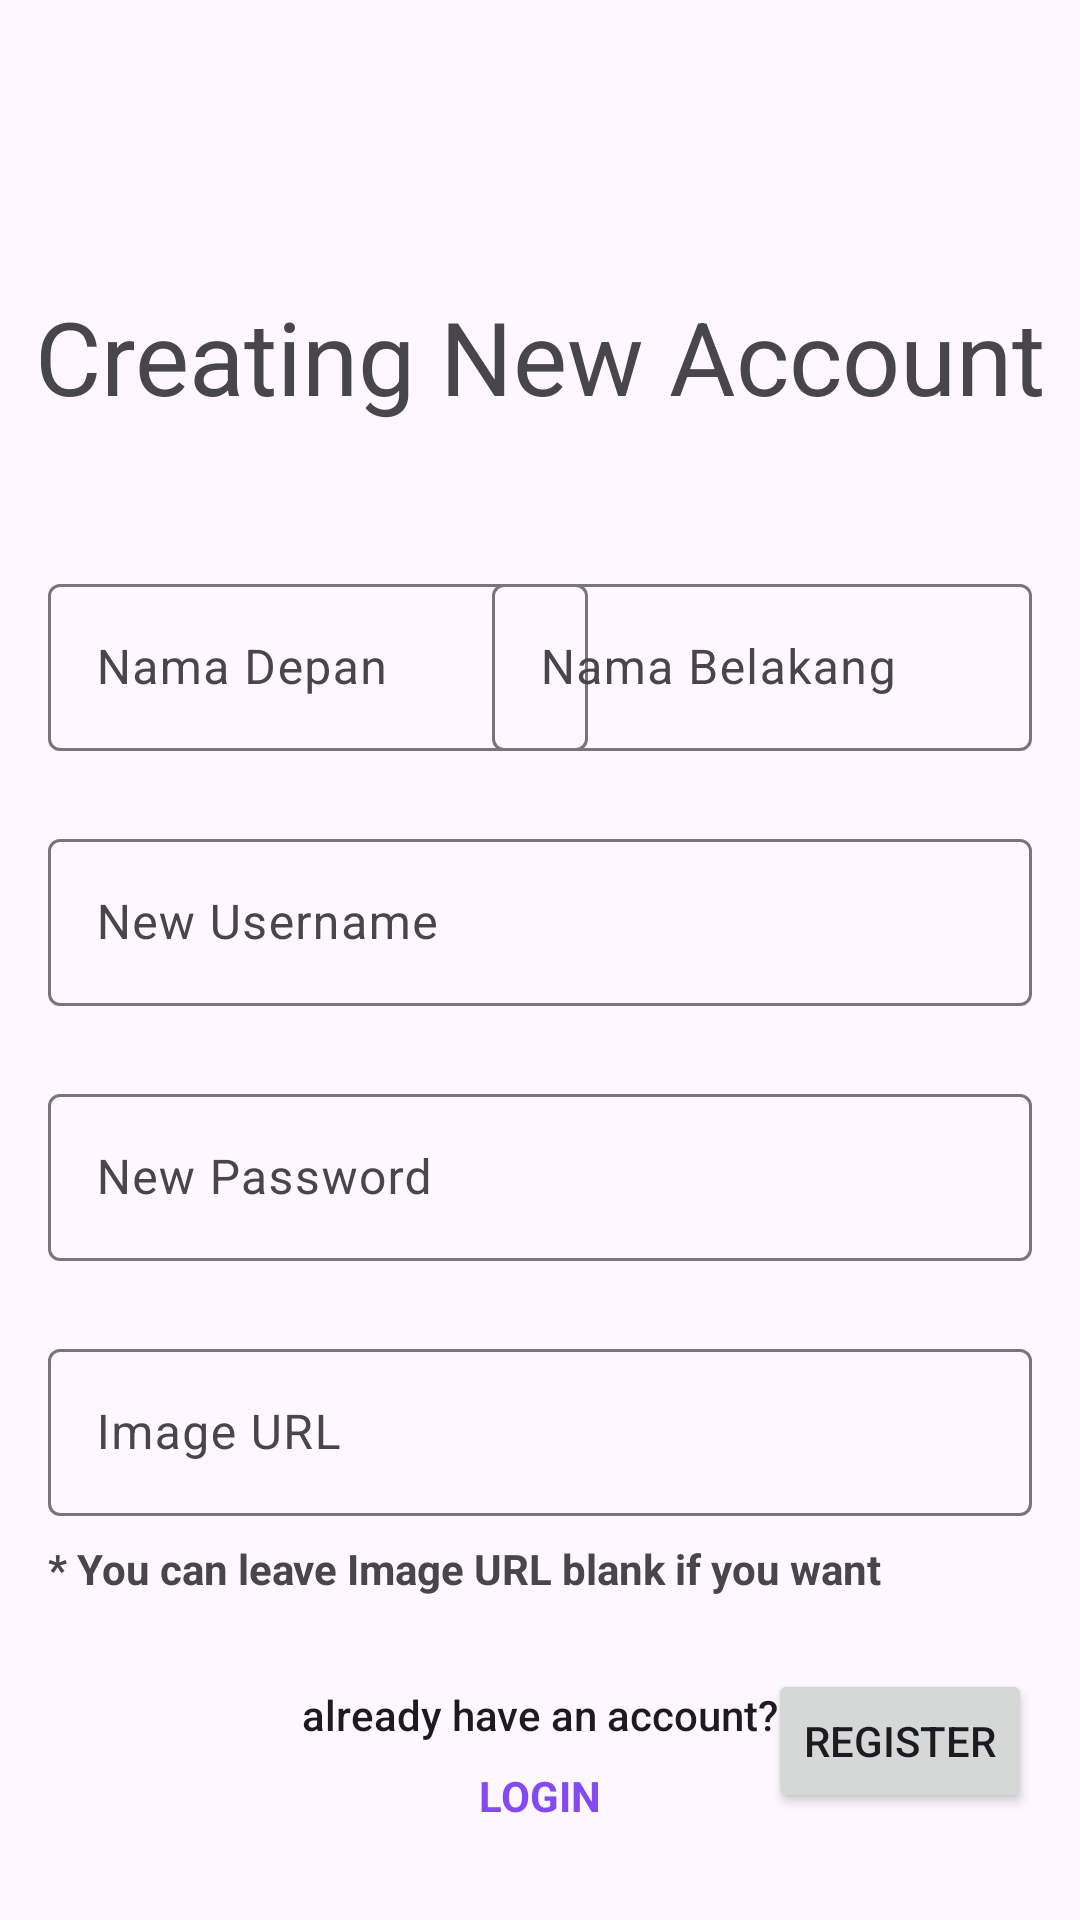

Android layout source for this screen:
<!-- AndroidManifest.xml: application theme Theme.HobbyAppUTSANMP -->
<!-- res/layout/fragment_register.xml -->
<?xml version="1.0" encoding="utf-8"?>
<FrameLayout xmlns:android="http://schemas.android.com/apk/res/android"
    xmlns:app="http://schemas.android.com/apk/res-auto"
    xmlns:tools="http://schemas.android.com/tools"
    android:layout_width="match_parent"
    android:layout_height="match_parent"
    tools:context=".view.RegisterFragment">

    <androidx.constraintlayout.widget.ConstraintLayout
        android:layout_width="match_parent"
        android:layout_height="match_parent">

        <TextView
            android:id="@+id/txtRegisterTitle"
            android:layout_width="wrap_content"
            android:layout_height="wrap_content"
            android:layout_marginTop="96dp"
            android:text="Creating New Account"
            android:textAppearance="@style/TextAppearance.AppCompat.Display1"
            app:layout_constraintEnd_toEndOf="parent"
            app:layout_constraintStart_toStartOf="parent"
            app:layout_constraintTop_toTopOf="parent" />

        <com.google.android.material.textfield.TextInputLayout
            android:id="@+id/txtInputRegisterNamaDepan"
            android:layout_width="180dp"
            android:layout_height="wrap_content"
            android:layout_marginStart="16dp"
            android:layout_marginTop="48dp"
            android:hint="Nama Depan"
            app:hintAnimationEnabled="true"
            app:hintEnabled="true"
            app:layout_constraintStart_toStartOf="parent"
            app:layout_constraintTop_toBottomOf="@+id/txtRegisterTitle">

            <com.google.android.material.textfield.TextInputEditText
                android:id="@+id/txtRegisterNamaDepan"
                android:layout_width="match_parent"
                android:layout_height="wrap_content" />
        </com.google.android.material.textfield.TextInputLayout>

        <com.google.android.material.textfield.TextInputLayout
            android:id="@+id/txtInputRegisterNamaBelakang"
            android:layout_width="180dp"
            android:layout_height="wrap_content"
            android:layout_marginTop="48dp"
            android:layout_marginEnd="16dp"
            android:hint="Nama Belakang"
            app:hintAnimationEnabled="true"
            app:hintEnabled="true"
            app:layout_constraintEnd_toEndOf="parent"
            app:layout_constraintTop_toBottomOf="@+id/txtRegisterTitle">

            <com.google.android.material.textfield.TextInputEditText
                android:id="@+id/txtRegisterNamaBelakang"
                android:layout_width="match_parent"
                android:layout_height="wrap_content" />
        </com.google.android.material.textfield.TextInputLayout>

        <com.google.android.material.textfield.TextInputLayout
            android:id="@+id/txtInputRegisterUsername"
            android:layout_width="0dp"
            android:layout_height="wrap_content"
            android:layout_marginStart="16dp"
            android:layout_marginTop="24dp"
            android:layout_marginEnd="16dp"
            android:hint="New Username"
            app:hintAnimationEnabled="true"
            app:hintEnabled="true"
            app:layout_constraintEnd_toEndOf="parent"
            app:layout_constraintStart_toStartOf="parent"
            app:layout_constraintTop_toBottomOf="@+id/txtInputRegisterNamaDepan">

            <com.google.android.material.textfield.TextInputEditText
                android:id="@+id/txtRegisterUsername"
                android:layout_width="match_parent"
                android:layout_height="wrap_content" />
        </com.google.android.material.textfield.TextInputLayout>

        <com.google.android.material.textfield.TextInputLayout
            android:id="@+id/txtInputRegisterPassword"
            android:layout_width="0dp"
            android:layout_height="wrap_content"
            android:layout_marginStart="16dp"
            android:layout_marginTop="24dp"
            android:layout_marginEnd="16dp"
            android:hint="New Password"
            app:hintAnimationEnabled="true"
            app:hintEnabled="true"
            app:layout_constraintEnd_toEndOf="parent"
            app:layout_constraintStart_toStartOf="parent"
            app:layout_constraintTop_toBottomOf="@+id/txtInputRegisterUsername">

            <com.google.android.material.textfield.TextInputEditText
                android:id="@+id/txtRegisterPassword"
                android:layout_width="match_parent"
                android:layout_height="wrap_content" />
        </com.google.android.material.textfield.TextInputLayout>

        <com.google.android.material.textfield.TextInputLayout
            android:id="@+id/txtInputRegisterImgUrl"
            android:layout_width="0dp"
            android:layout_height="wrap_content"
            android:layout_marginStart="16dp"
            android:layout_marginTop="24dp"
            android:layout_marginEnd="16dp"
            android:hint="Image URL"
            app:hintAnimationEnabled="true"
            app:hintEnabled="true"
            app:layout_constraintEnd_toEndOf="parent"
            app:layout_constraintStart_toStartOf="parent"
            app:layout_constraintTop_toBottomOf="@+id/txtInputRegisterPassword">

            <com.google.android.material.textfield.TextInputEditText
                android:id="@+id/txtRegisterImgUrl"
                android:layout_width="match_parent"
                android:layout_height="wrap_content" />
        </com.google.android.material.textfield.TextInputLayout>

        <TextView
            android:id="@+id/txtDesc"
            android:layout_width="wrap_content"
            android:layout_height="wrap_content"
            android:layout_marginStart="16dp"
            android:layout_marginTop="8dp"
            android:text="* You can leave Image URL blank if you want"
            android:textStyle="bold"
            app:layout_constraintStart_toStartOf="parent"
            app:layout_constraintTop_toBottomOf="@+id/txtInputRegisterImgUrl" />

        <Button
            android:id="@+id/btnRegister"
            android:layout_width="wrap_content"
            android:layout_height="wrap_content"
            android:layout_marginTop="24dp"
            android:layout_marginEnd="16dp"
            android:text="Register"
            app:layout_constraintEnd_toEndOf="parent"
            app:layout_constraintTop_toBottomOf="@+id/txtDesc" />

        <TextView
            android:id="@+id/txtQuestion"
            android:layout_width="wrap_content"
            android:layout_height="wrap_content"
            android:layout_marginBottom="8dp"
            android:text="already have an account?"
            android:textAppearance="@style/TextAppearance.AppCompat.Body2"
            app:layout_constraintBottom_toTopOf="@+id/txtLogin"
            app:layout_constraintEnd_toEndOf="parent"
            app:layout_constraintStart_toStartOf="parent" />

        <TextView
            android:id="@+id/txtLogin"
            android:layout_width="wrap_content"
            android:layout_height="wrap_content"
            android:layout_marginBottom="32dp"
            android:text="LOGIN"
            android:textColor="#844AF1"
            android:textSize="14sp"
            android:textStyle="bold"
            app:layout_constraintBottom_toBottomOf="parent"
            app:layout_constraintEnd_toEndOf="parent"
            app:layout_constraintStart_toStartOf="parent" />

    </androidx.constraintlayout.widget.ConstraintLayout>
</FrameLayout>
<!-- resources referenced by this layout -->
<resources>
  <style name="Theme.HobbyAppUTSANMP" parent="Base.Theme.HobbyAppUTSANMP" />
  <style name="Base.Theme.HobbyAppUTSANMP" parent="Theme.Material3.DayNight">
          
          
      </style>
</resources>
